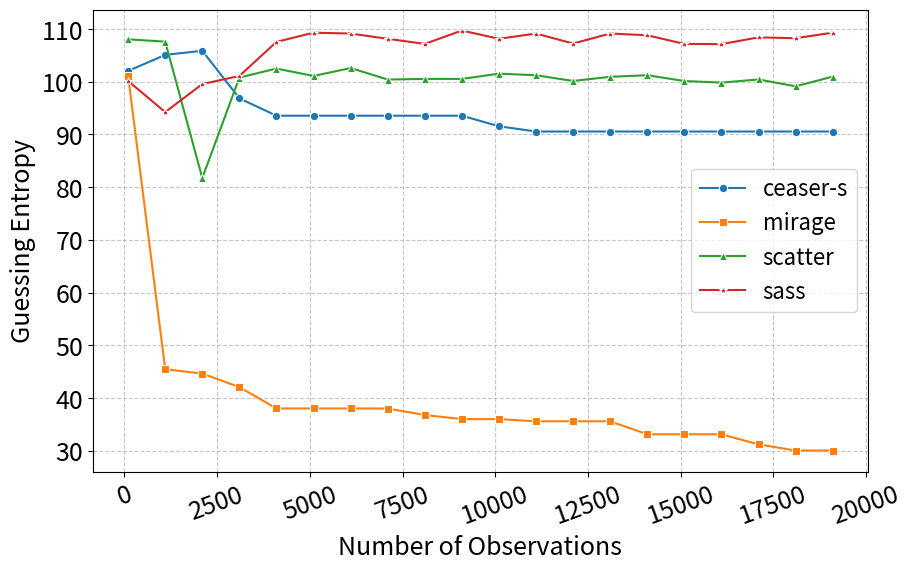

Recreate this plot in Python.
import seaborn as sns
import matplotlib.pyplot as plt
import numpy as np
import pandas as pd

np.random.seed(42)
x = [100, 1100, 2100, 3100, 4100, 5100, 6100, 7100, 8100, 9100, 10100, 11100, 12100, 13100, 14100, 15100, 16100, 17100, 18100, 19100]

scatter = [102.05, 105.10, 105.88, 96.86, 93.56, 93.56, 93.56, 93.56, 93.56, 93.56, 91.56, 90.56, 90.56, 90.56, 90.56, 90.56, 90.56, 90.56, 90.56, 90.56]
mirage = [101.10, 45.47, 44.64, 42.08, 38.03, 38.03, 38.03, 38.01, 36.79, 36.01, 36.01, 35.59, 35.59, 35.59, 33.13, 33.13, 33.13, 31.21, 30.05, 30.05]
ceaser = [108.05, 107.61, 81.73, 100.80, 102.50, 101.10, 102.60, 100.42, 100.54, 100.54, 
                101.54, 101.23, 100.15, 100.94, 101.24, 100.14, 99.84, 100.43, 99.14, 100.97]

sass = [100.16, 94.24, 99.57, 101.10, 107.56, 109.31, 109.14, 108.15, 107.18, 109.72, 108.15, 109.15, 107.25, 109.15, 108.82, 107.18, 107.14, 108.42,
            108.26, 109.31]

scatter = np.array(scatter)
mirage = np.array(mirage)
ceaser = np.array(ceaser)
sass = np.array(sass)


data_scatter = pd.DataFrame({'x': x, 'y': scatter})
data_mirage = pd.DataFrame({'x': x, 'y': mirage})
data_ceaser = pd.DataFrame({'x': x, 'y': ceaser})
data_sass = pd.DataFrame({'x': x, 'y': sass})

plt.figure(figsize=(10, 6))
sns.lineplot(x='x', y='y', data=data_scatter,   label='ceaser-s', marker='o')
sns.lineplot(x='x', y='y', data=data_mirage,   label='mirage', marker='s')
sns.lineplot(x='x', y='y', data=data_ceaser, label='scatter', marker='^')
sns.lineplot(x='x', y='y', data=data_sass, label='sass', marker='*')

plt.xlabel('Number of Observations', fontsize=18)
plt.ylabel('Guessing Entropy', fontsize=18)

plt.xticks(fontsize=18, rotation=20)  # Change x-axis tick font size
plt.yticks(fontsize=18)  # Change y-axis tick font size
plt.grid(True, linestyle='--', alpha=0.7)

plt.legend(fontsize=16)
plt.savefig('fifty_occupancy2.pdf', dpi=1200, format='pdf', bbox_inches='tight'  )
